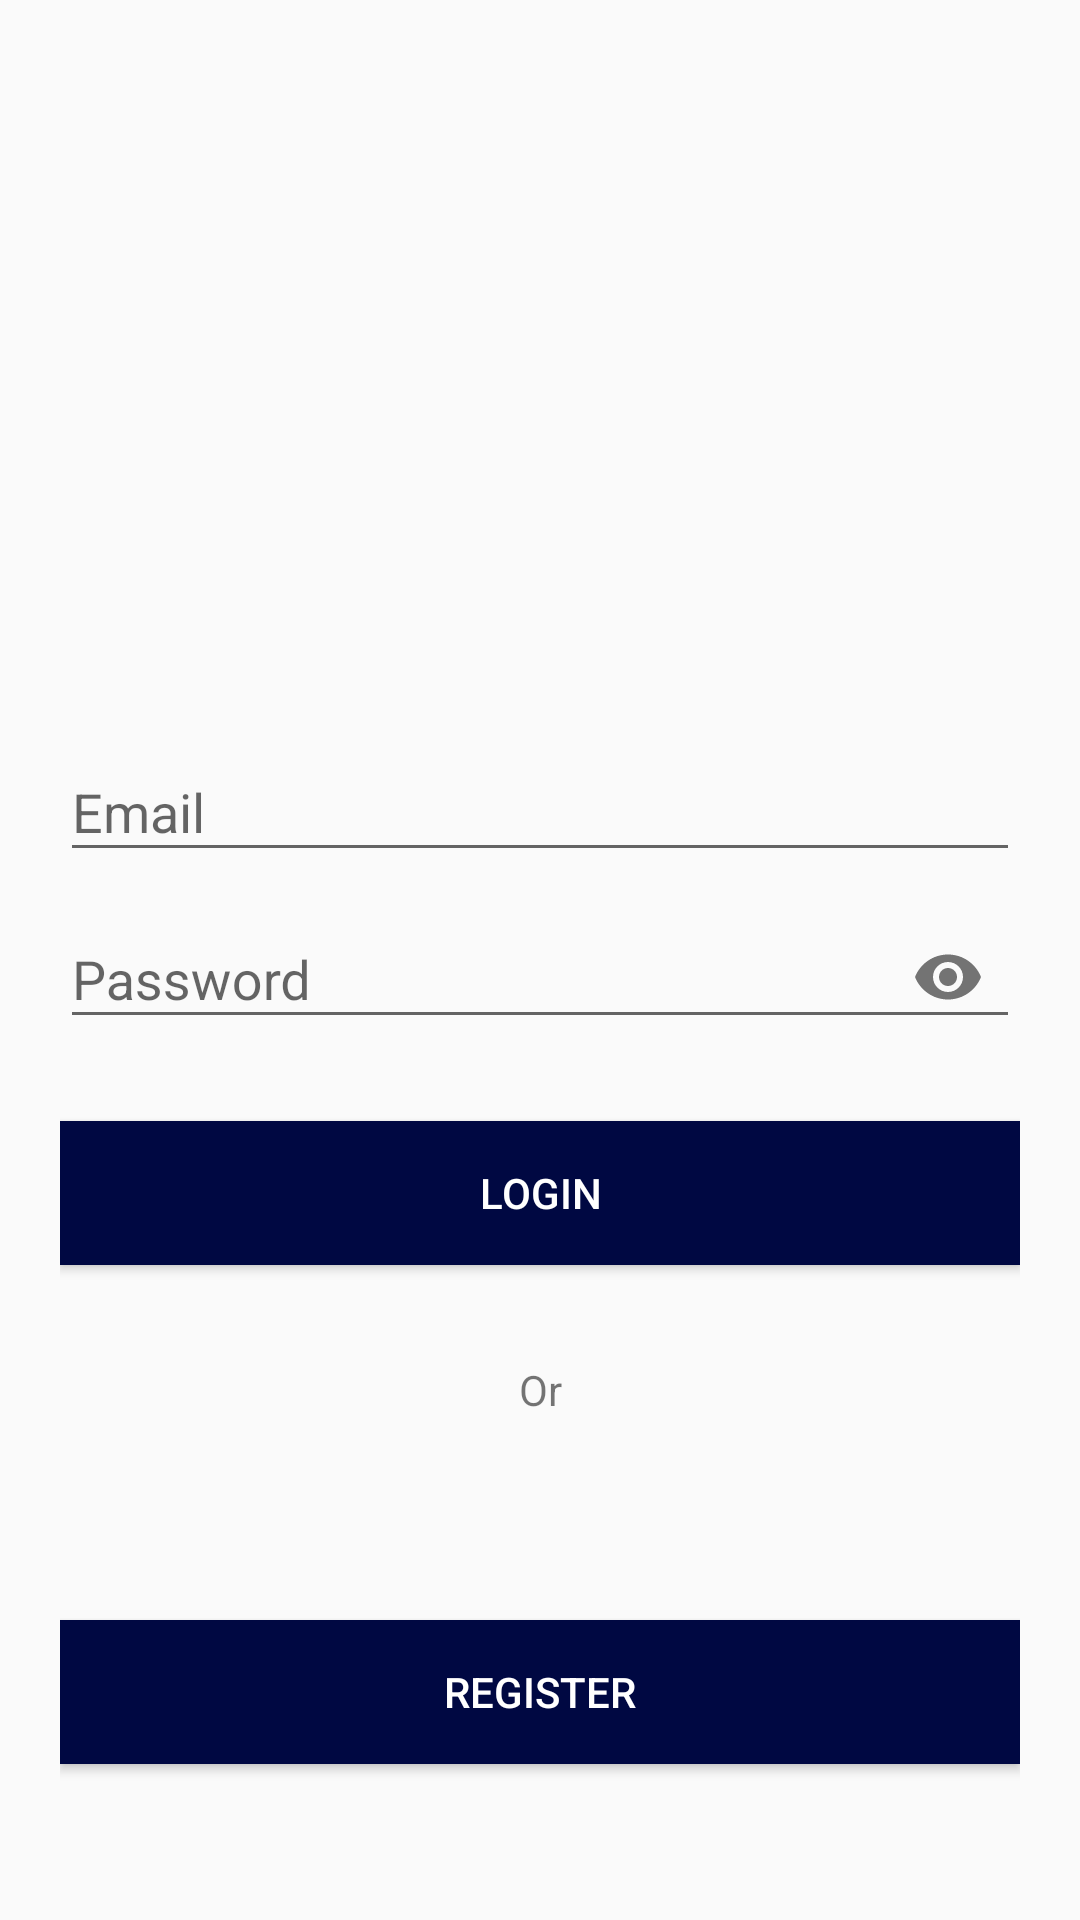

Write the Android layout XML for this screen, with the resource values it uses.
<!-- AndroidManifest.xml: activity theme Theme.AppCompat.Light.NoActionBar -->
<!-- res/layout/activity_login.xml -->
<?xml version="1.0" encoding="utf-8"?>
<androidx.constraintlayout.widget.ConstraintLayout xmlns:android="http://schemas.android.com/apk/res/android"
    xmlns:app="http://schemas.android.com/apk/res-auto"
    xmlns:tools="http://schemas.android.com/tools"
    android:layout_width="match_parent"
    android:layout_height="match_parent"
    android:padding="20dp"
    tools:context=".LoginActivity">

    <ImageView
        android:id="@+id/imageView"
        android:layout_width="150dp"
        android:layout_height="150dp"
        app:layout_constraintBottom_toTopOf="@+id/textInputLayout"
        app:layout_constraintEnd_toEndOf="parent"
        app:layout_constraintStart_toStartOf="parent"
        app:layout_constraintTop_toTopOf="parent"
        app:srcCompat="@drawable/logo" />

    <com.google.android.material.textfield.TextInputLayout
        android:id="@+id/textInputLayout"
        android:layout_width="0dp"
        android:layout_height="wrap_content"
        app:layout_constraintBottom_toTopOf="@+id/textInputLayout2"
        app:layout_constraintEnd_toEndOf="parent"
        app:layout_constraintStart_toStartOf="parent">

        <com.google.android.material.textfield.TextInputEditText
            android:id="@+id/etEmail"
            android:layout_width="match_parent"
            android:layout_height="wrap_content"
            android:hint="Email" />
    </com.google.android.material.textfield.TextInputLayout>

    <com.google.android.material.textfield.TextInputLayout
        android:id="@+id/textInputLayout2"
        android:layout_width="0dp"
        android:layout_height="wrap_content"
        app:layout_constraintBottom_toBottomOf="parent"
        app:layout_constraintEnd_toEndOf="parent"
        app:layout_constraintStart_toStartOf="parent"
        app:layout_constraintTop_toTopOf="parent"
        app:passwordToggleEnabled="true">

        <com.google.android.material.textfield.TextInputEditText
            android:id="@+id/etPassword"
            android:inputType="textPassword"
            android:layout_width="match_parent"
            android:layout_height="wrap_content"
            android:hint="Password" />
    </com.google.android.material.textfield.TextInputLayout>

    <Button
        android:id="@+id/buttonLogin"
        android:layout_width="0dp"
        android:layout_height="wrap_content"
        android:layout_marginTop="24dp"
        android:text="Login"
        android:textColor="@android:color/white"
        android:background="@color/colorPrimary"
        app:layout_constraintEnd_toEndOf="parent"
        app:layout_constraintStart_toStartOf="parent"
        app:layout_constraintTop_toBottomOf="@+id/textInputLayout2" />

    <Button
        android:id="@+id/buttonRegister"
        android:layout_width="0dp"
        android:layout_height="wrap_content"
        android:layout_marginBottom="32dp"
        android:text="Register"
        android:textColor="@android:color/white"
        android:background="@color/colorPrimary"
        app:layout_constraintBottom_toBottomOf="parent"
        app:layout_constraintEnd_toEndOf="parent"
        app:layout_constraintHorizontal_bias="1.0"
        app:layout_constraintStart_toStartOf="parent" />

    <TextView
        android:id="@+id/textView"
        android:layout_width="wrap_content"
        android:layout_height="wrap_content"
        android:layout_marginTop="32dp"
        android:text="Or"
        app:layout_constraintEnd_toEndOf="parent"
        app:layout_constraintStart_toStartOf="parent"
        app:layout_constraintTop_toBottomOf="@+id/buttonLogin" />

</androidx.constraintlayout.widget.ConstraintLayout>
<!-- resources referenced by this layout -->
<resources>
  <color name="colorPrimary">#000842</color>
  <!-- drawable logo: png bitmap (drawable, 18217 bytes) -->
</resources>
